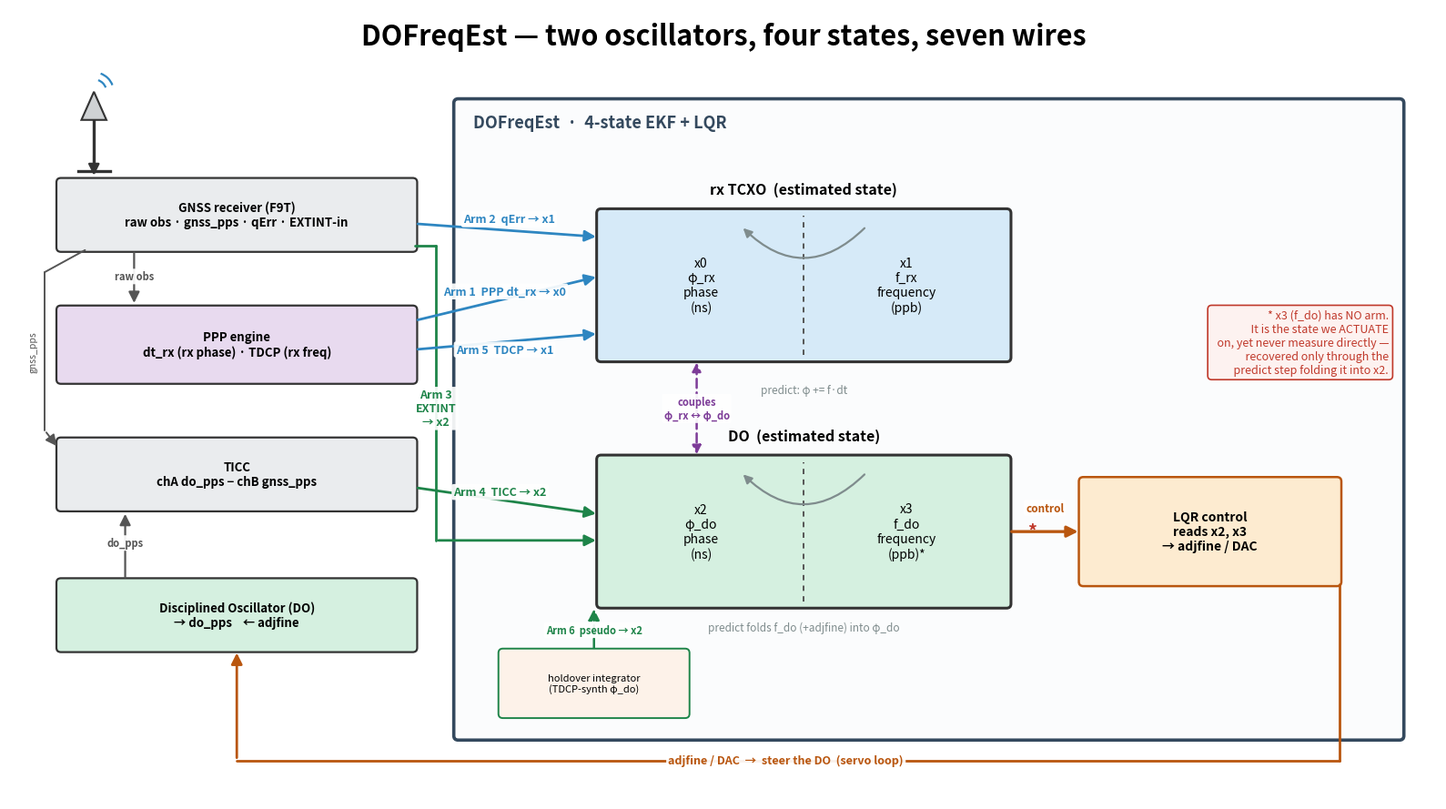

Generate this figure with matplotlib:
#!/usr/bin/env python3
"""draw_dofreqest_wiring.py — DOFreqEst state/arm wiring schematic (16:9).

A clearer alternative to dofreqest_viz.svg / dofreqest-state-arm-map.svg.

Two big state boxes — the rx TCXO and the DO — each bisected by a dotted line
into a PHASE half and a FREQUENCY half (the four EKF states x0..x3).  Both are
enclosed by the DOFreqEst filter (4-state EKF + LQR).  Around them sit the
physical signal chain (antenna → GNSS receiver → DO → TICC) and the PPP engine,
wired in by the six measurement arms plus the LQR control output:

  x0 φ_rx (rx phase)   ← Arm 1 PPP dt_rx
  x1 f_rx (rx freq)    ← Arm 2 qErr, Arm 5 TDCP
  x2 φ_do (DO phase)   ← Arm 3 EXTINT, Arm 4 TICC (couples x0), Arm 6 holdover
  x3 f_do (DO freq)    ← no arm — hidden, recovered through the predict step
  LQR reads x2,x3 → adjfine/DAC → steers the DO  (the 7th wire: control)

Predict each epoch folds frequency into phase: φ += f·dt (rx) and
φ_do −= (f_do+adjfine)·dt (DO), which is how the hidden x3 becomes observable.

16:9, vector PDF + PNG.
"""
import os
import sys
import matplotlib
matplotlib.use("Agg")
import matplotlib.pyplot as plt
from matplotlib.patches import FancyBboxPatch, Polygon, Arc, FancyArrowPatch

C_RX = "#2e86c1"       # rx-TCXO arms / box
C_DO = "#1e8449"       # DO arms / box
C_CTRL = "#b9560f"     # control (LQR → actuator)
C_HW = "#eaecee"       # hardware boxes
C_PPP = "#e8daef"      # PPP engine
C_FILT = "#fbfcfd"     # filter background
C_COUP = "#7d3c98"     # TICC coupling / predict


def box(ax, x0, y0, x1, y1, text, fc, fs=10, ec="#333", lw=1.6, weight="normal", tva="center", ty=None):
    ax.add_patch(FancyBboxPatch((x0, y0), x1 - x0, y1 - y0,
                                boxstyle="round,pad=0.02,rounding_size=0.05",
                                fc=fc, ec=ec, lw=lw, zorder=3))
    ax.text((x0 + x1) / 2, ty if ty is not None else (y0 + y1) / 2, text,
            ha="center", va=tva, fontsize=fs, zorder=4, weight=weight)


def arrow(ax, p1, p2, color="#333", lw=2.0, ls="-", z=5):
    ax.annotate("", xy=p2, xytext=p1,
                arrowprops=dict(arrowstyle="-|>", color=color, lw=lw, linestyle=ls,
                                shrinkA=2, shrinkB=2, mutation_scale=18), zorder=z)


def elbow(ax, pts, color, lw=2.0, ls="-"):
    for i in range(len(pts) - 2):
        ax.plot([pts[i][0], pts[i + 1][0]], [pts[i][1], pts[i + 1][1]],
                color=color, lw=lw, ls=ls, solid_capstyle="round", zorder=4)
    arrow(ax, pts[-2], pts[-1], color=color, lw=lw, ls=ls)


def label(ax, x, y, text, color, fs=9):
    ax.text(x, y, text, ha="center", va="center", fontsize=fs, color=color,
            weight="bold", zorder=8,
            bbox=dict(boxstyle="round,pad=0.18", fc="white", ec="none", alpha=0.92))


def draw_antenna(ax, cx, cy, s=1.0):
    ax.plot([cx, cx], [cy - 0.4 * s, cy + 0.18 * s], color="#333", lw=2.4, zorder=4)
    ax.add_patch(Polygon([[cx - 0.14 * s, cy + 0.18 * s], [cx + 0.14 * s, cy + 0.18 * s],
                          [cx, cy + 0.5 * s]], closed=True, fc="#cfd2d4", ec="#333",
                         lw=1.5, zorder=4))
    ax.plot([cx - 0.18 * s, cx + 0.18 * s], [cy - 0.4 * s, cy - 0.4 * s],
            color="#333", lw=2.4, zorder=4)
    for r in (0.28, 0.44):
        ax.add_patch(Arc((cx, cy + 0.5 * s), r * s, r * s, theta1=20, theta2=70,
                         color="#2e86c1", lw=1.6, zorder=3))


def statebox(ax, x0, y0, x1, y1, title, fc, left, right):
    """A state box bisected into phase (left) / frequency (right) halves."""
    box(ax, x0, y0, x1, y1, "", fc, lw=2.2)
    xm = (x0 + x1) / 2
    ax.plot([xm, xm], [y0 + 0.06, y1 - 0.06], color="#555", lw=1.4,
            ls=(0, (3, 3)), zorder=4)
    ax.text(xm, y1 + 0.16, title, ha="center", va="bottom", fontsize=11.5,
            weight="bold", zorder=5)
    ax.text((x0 + xm) / 2, (y0 + y1) / 2, left, ha="center", va="center",
            fontsize=10, zorder=5)
    ax.text((xm + x1) / 2, (y0 + y1) / 2, right, ha="center", va="center",
            fontsize=10, zorder=5)
    return xm


def main():
    out_dir = sys.argv[sys.argv.index("--out-dir") + 1] if "--out-dir" in sys.argv else "."
    fig, ax = plt.subplots(figsize=(16, 9))
    ax.set_xlim(0, 16); ax.set_ylim(0, 9); ax.axis("off")

    ax.text(8.0, 8.68, "DOFreqEst — two oscillators, four states, seven wires",
            ha="center", va="center", fontsize=22, weight="bold")

    # ── filter enclosure ────────────────────────────────────────────────────
    box(ax, 5.0, 0.7, 15.6, 7.95, "", C_FILT, lw=2.6, ec="#34495e")
    ax.text(5.2, 7.7, "DOFreqEst  ·  4-state EKF + LQR", ha="left", va="center",
            fontsize=13, weight="bold", color="#34495e")

    # ── two state boxes ─────────────────────────────────────────────────────
    rxm = statebox(ax, 6.6, 5.0, 11.2, 6.7, "rx TCXO  (estimated state)", "#d6eaf8",
                   "x0\nφ_rx\nphase\n(ns)", "x1\nf_rx\nfrequency\n(ppb)")
    dom = statebox(ax, 6.6, 2.2, 11.2, 3.9, "DO  (estimated state)", "#d5f0e0",
                   "x2\nφ_do\nphase\n(ns)", "x3\nf_do\nfrequency\n(ppb)*")

    # predict: frequency folds into phase each epoch (curved arrow R→L inside)
    for (y0, y1, txt, col) in ((5.0, 6.7, "φ_rx += f_rx·dt", C_RX),
                               (2.2, 3.9, "φ_do −= (f_do+adjfine)·dt", C_DO)):
        ym = (y0 + y1) / 2
        ax.add_patch(FancyArrowPatch((9.6, y1 - 0.18), (8.2, y1 - 0.18),
                     connectionstyle="arc3,rad=-0.5", arrowstyle="-|>",
                     mutation_scale=14, lw=1.6, color="#7f8c8d", zorder=6))
        ax.text(8.9, y1 + 0.0, "", fontsize=8)
    ax.text(8.9, 4.62, "predict: φ += f·dt", ha="center", fontsize=8.5,
            color="#7f8c8d", style="italic", zorder=7)
    ax.text(8.9, 1.92, "predict folds f_do (+adjfine) into φ_do", ha="center",
            fontsize=8.5, color="#7f8c8d", style="italic", zorder=7)

    # TICC coupling between φ_rx (x0) and φ_do (x2)
    ax.add_patch(FancyArrowPatch((7.7, 5.0), (7.7, 3.9),
                 connectionstyle="arc3,rad=0.0", arrowstyle="<|-|>",
                 mutation_scale=14, lw=1.8, color=C_COUP, ls=(0, (4, 2)), zorder=6))
    label(ax, 7.7, 4.45, "couples\nφ_rx ↔ φ_do", C_COUP, fs=8)

    # ── LQR control + actuation ─────────────────────────────────────────────
    box(ax, 12.0, 2.45, 14.9, 3.65,
        "LQR control\nreads x2, x3\n→ adjfine / DAC", "#fdebd0", fs=10,
        weight="bold", lw=1.8, ec=C_CTRL)
    arrow(ax, (11.2, 3.05), (12.0, 3.05), color=C_CTRL, lw=2.4)
    label(ax, 11.6, 3.32, "control", C_CTRL, fs=8.5)

    # ── physical hardware (left) ────────────────────────────────────────────
    draw_antenna(ax, 0.95, 7.55, s=1.0)
    box(ax, 0.55, 6.25, 4.55, 7.05,
        "GNSS receiver (F9T)\nraw obs · gnss_pps · qErr · EXTINT-in", C_HW, fs=9.5,
        weight="bold")
    box(ax, 0.55, 4.75, 4.55, 5.6,
        "PPP engine\ndt_rx (rx phase) · TDCP (rx freq)", C_PPP, fs=9.5, weight="bold")
    box(ax, 0.55, 3.3, 4.55, 4.1, "TICC\nchA do_pps − chB gnss_pps", C_HW, fs=9.5,
        weight="bold")
    box(ax, 0.55, 1.7, 4.55, 2.5, "Disciplined Oscillator (DO)\n→ do_pps    ← adjfine",
        "#d5f0e0", fs=9.5, weight="bold")

    arrow(ax, (0.95, 7.35), (0.95, 7.07), color="#333", lw=1.8)          # antenna->rx
    arrow(ax, (1.4, 6.25), (1.4, 5.62), color="#555", lw=1.6)            # raw obs->PPP
    label(ax, 1.4, 5.95, "raw obs", "#555", fs=8)
    arrow(ax, (1.3, 2.5), (1.3, 3.28), color="#555", lw=1.6)             # do_pps->TICC
    label(ax, 1.3, 2.92, "do_pps", "#555", fs=8)
    # gnss_pps -> TICC, routed down the far-left margin to clear the PPP box
    elbow(ax, [(0.85, 6.25), (0.40, 6.0), (0.40, 4.2), (0.55, 4.0)], "#555", lw=1.4)
    ax.text(0.27, 5.1, "gnss_pps", rotation=90, ha="center", va="center",
            fontsize=7.5, color="#555", zorder=6)

    # ── the seven wires (six measurement arms + control) ────────────────────
    # rx-TCXO arms enter the rx box's LEFT edge; labels name the target state.
    arrow(ax, (4.55, 6.55), (6.6, 6.4), color=C_RX, lw=2.0)             # Arm2 qErr -> x1
    label(ax, 5.6, 6.6, "Arm 2  qErr → x1", C_RX)
    arrow(ax, (4.55, 5.45), (6.6, 5.95), color=C_RX, lw=2.0)            # Arm1 PPP -> x0
    label(ax, 5.55, 5.78, "Arm 1  PPP dt_rx → x0", C_RX)
    arrow(ax, (4.55, 5.12), (6.6, 5.3), color=C_RX, lw=2.0)             # Arm5 TDCP -> x1
    label(ax, 5.55, 5.12, "Arm 5  TDCP → x1", C_RX)

    # DO arms enter the DO box's LEFT edge.
    arrow(ax, (4.55, 3.55), (6.6, 3.25), color=C_DO, lw=2.0)            # Arm4 TICC -> x2
    label(ax, 5.5, 3.5, "Arm 4  TICC → x2", C_DO)
    # Arm3 EXTINT: the receiver timestamps do_pps -> reaches down to the DO state
    elbow(ax, [(4.55, 6.3), (4.78, 6.3), (4.78, 2.95), (6.6, 2.95)], C_DO, lw=2.0)
    label(ax, 4.78, 4.45, "Arm 3\nEXTINT\n→ x2", C_DO)
    # Arm 6: holdover pseudo-obs -> x2 (synthetic, only during HOLDOVER)
    box(ax, 5.5, 0.95, 7.6, 1.7, "holdover integrator\n(TDCP-synth φ_do)",
        "#fdf2e9", fs=8, ec=C_DO, lw=1.4)
    elbow(ax, [(6.55, 1.7), (6.55, 2.2)], C_DO, lw=1.8, ls=(0, (4, 2)))
    label(ax, 6.55, 1.93, "Arm 6  pseudo → x2", C_DO, fs=8)

    # actuation feedback: LQR -> DO hardware
    elbow(ax, [(14.9, 2.45), (14.9, 0.45), (2.55, 0.45), (2.55, 1.7)],
          C_CTRL, lw=2.0)
    label(ax, 8.7, 0.45, "adjfine / DAC  →  steer the DO  (servo loop)", C_CTRL, fs=9)

    # ── hidden-state note + arm legend ──────────────────────────────────────
    ax.text(11.4, 3.0, "*", fontsize=14, color="#c0392b", weight="bold", zorder=6)
    ax.text(15.45, 5.2,
            "* x3 (f_do) has NO arm.\n  It is the state we ACTUATE\n  on, yet never measure"
            " directly —\n  recovered only through the\n  predict step folding it into x2.",
            ha="right", va="center", fontsize=9, color="#c0392b",
            bbox=dict(boxstyle="round,pad=0.35", fc="#fdf2f0", ec="#c0392b", lw=1.2))

    fig.tight_layout()
    os.makedirs(out_dir, exist_ok=True)
    out = os.path.join(out_dir, "dofreqest_wiring")
    fig.savefig(out + ".pdf"); fig.savefig(out + ".png", dpi=200)
    plt.close(fig)
    print(f"wrote {out}.pdf/.png")


if __name__ == "__main__":
    main()
